Run: headless pygame with SDL's dummy video driver; simulated clock (each Clock.tick advances the game by its frame time, no real sleeping); random seed 0; keys injected as events and as key.get_pressed() state; no mouse input.
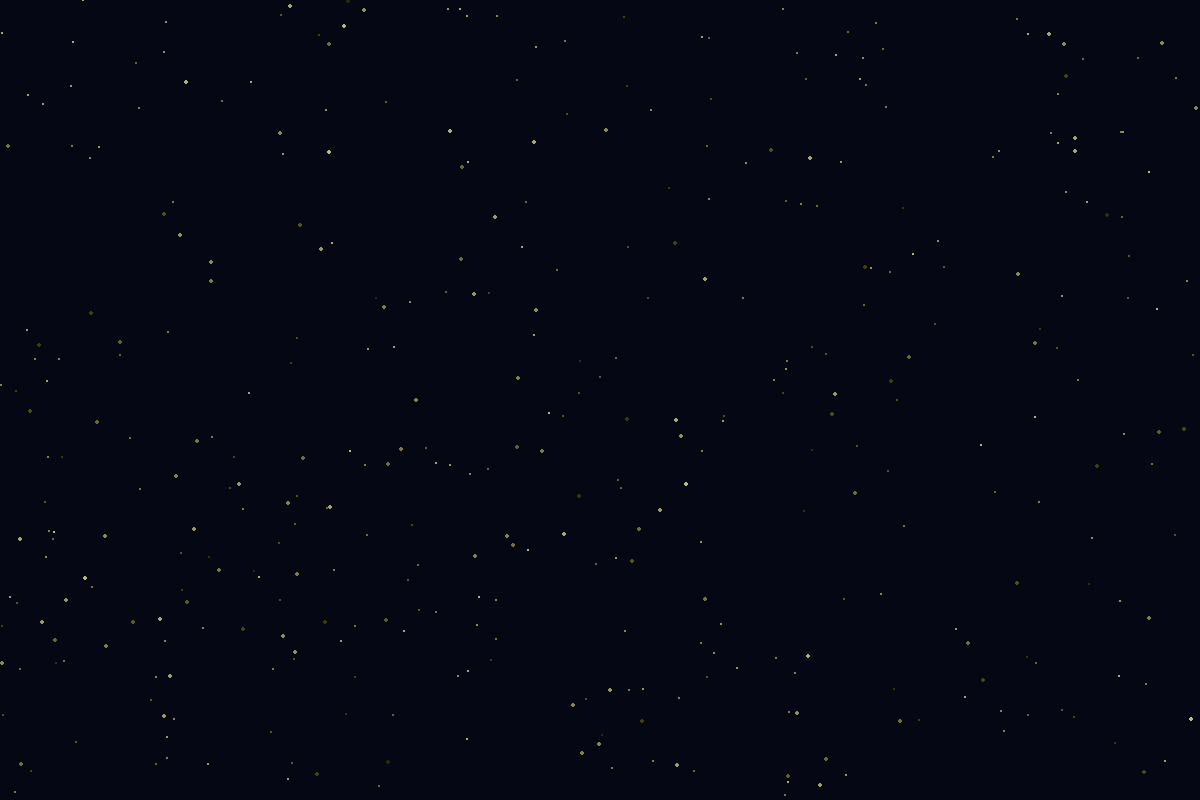
Frame 1 of 4 · flips 1–60 · no input
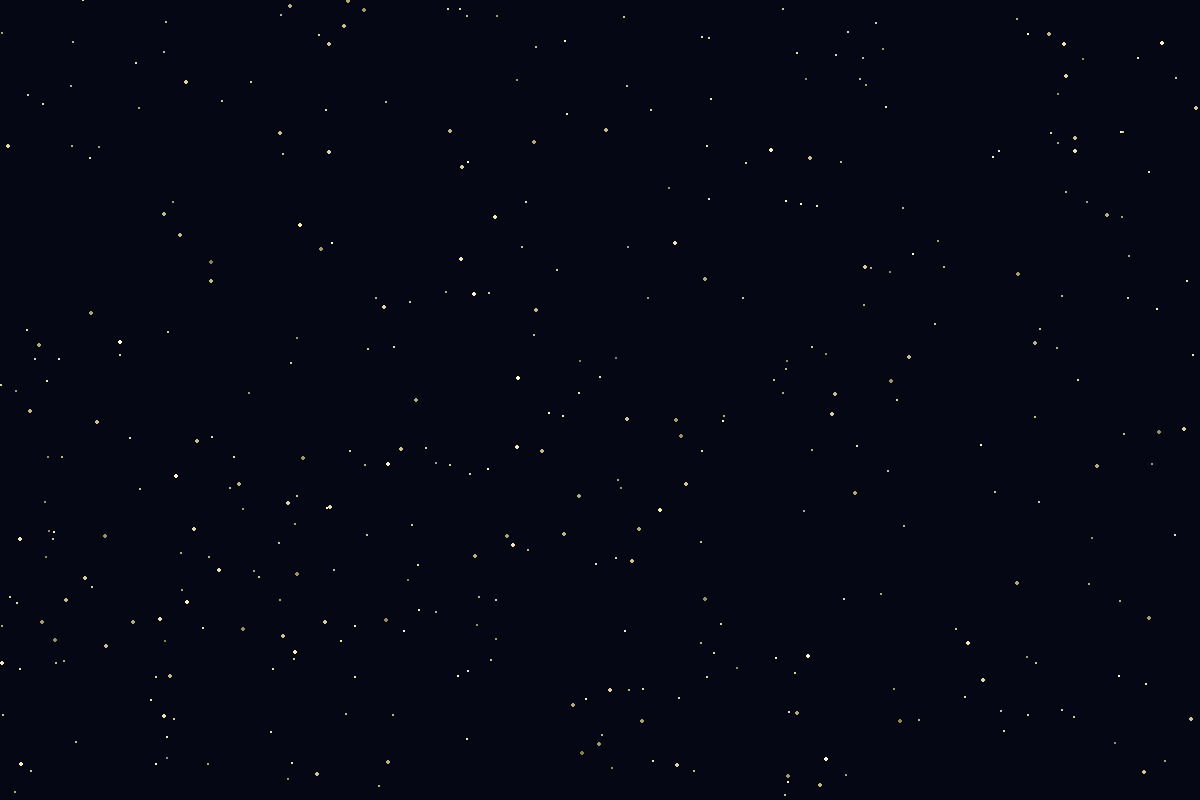
Frame 2 of 4 · flips 61–180 · tapped SPACE, RETURN · held RIGHT (→), D
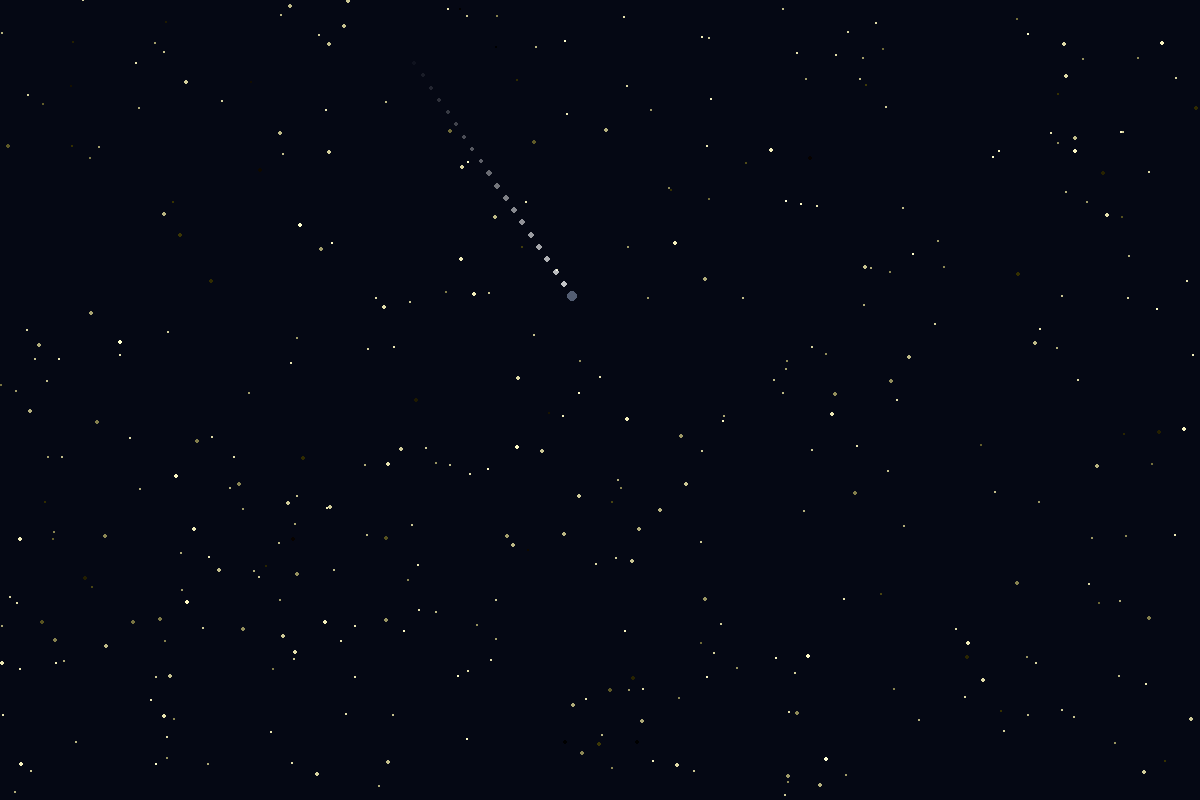
Frame 3 of 4 · flips 181–300 · held DOWN (↓), S
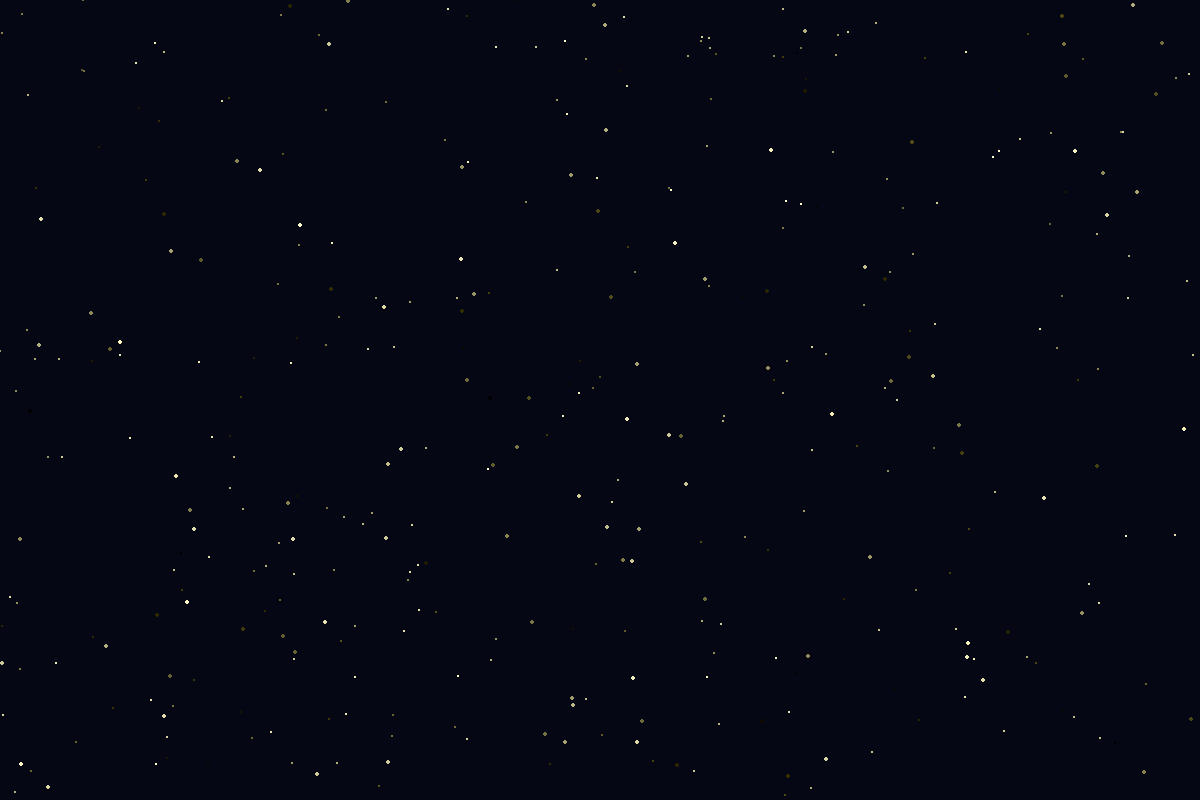
Frame 4 of 4 · flips 301–420 · held LEFT (←), A, UP (↑), W

The pygame program that drew these frames:

import pygame
import random
import math

# Initialize Pygame
pygame.init()

# Screen setup
WIDTH, HEIGHT = 1200, 800
screen = pygame.display.set_mode((WIDTH, HEIGHT))
pygame.display.set_caption("Cosmic Starfield")
clock = pygame.time.Clock()

# Colors
DEEP_SPACE = (5, 8, 20)  # Very dark blue-black
WHITE = (255, 255, 255)
STAR_YELLOW = (255, 250, 200)
CONSTELLATION_LINE = (100, 120, 180, 80)  # Soft blue-ish with alpha

# Star class for appearing/disappearing stars
class TwinklingStar:
    def __init__(self):
        self.x = random.randint(0, WIDTH)
        self.y = random.randint(0, HEIGHT)
        self.size = random.uniform(0.5, 2.5)
        self.brightness = 0
        self.target_brightness = random.randint(150, 255)
        self.fade_speed = random.uniform(1, 3)
        self.state = 'appearing'  # appearing, visible, disappearing
        self.visible_time = random.uniform(2000, 6000)  # How long to stay visible
        self.appear_start = pygame.time.get_ticks()
        # Vary star colors slightly
        self.color_offset = random.randint(-20, 20)
    
    def update(self):
        current_time = pygame.time.get_ticks()
        
        if self.state == 'appearing':
            self.brightness += self.fade_speed
            if self.brightness >= self.target_brightness:
                self.brightness = self.target_brightness
                self.state = 'visible'
                self.visible_start = current_time
        
        elif self.state == 'visible':
            # Small twinkle while visible
            twinkle = random.uniform(-10, 10)
            self.brightness = max(0, min(255, self.target_brightness + twinkle))
            if current_time - self.visible_start >= self.visible_time:
                self.state = 'disappearing'
        
        elif self.state == 'disappearing':
            self.brightness -= self.fade_speed
            if self.brightness <= 0:
                self.brightness = 0
                # Respawn at new location
                self.x = random.randint(0, WIDTH)
                self.y = random.randint(0, HEIGHT)
                self.target_brightness = random.randint(150, 255)
                self.visible_time = random.uniform(2000, 6000)
                self.state = 'appearing'
    
    def draw(self, surface):
        if self.brightness <= 0:
            return
        b = int(max(0, min(255, self.brightness)))
        r = max(0, min(255, b + self.color_offset))
        g = max(0, min(255, b + self.color_offset - 5))
        b_color = max(0, min(255, b + self.color_offset - 55))
        color = (r, g, b_color)
        pygame.draw.circle(surface, color, (int(self.x), int(self.y)), int(self.size))

# Constellation class
class Constellation:
    def __init__(self):
        # Random center position
        center_x = random.randint(100, WIDTH - 100)
        center_y = random.randint(100, HEIGHT - 100)
        
        # Create 4-7 stars in constellation
        num_stars = random.randint(4, 7)
        self.stars = []
        
        for i in range(num_stars):
            angle = (i / num_stars) * 2 * math.pi + random.uniform(-0.5, 0.5)
            distance = random.randint(30, 80)
            x = center_x + math.cos(angle) * distance
            y = center_y + math.sin(angle) * distance
            size = random.uniform(1.5, 3)
            self.stars.append({'x': x, 'y': y, 'size': size})
        
        # Create connections (lines between stars)
        self.connections = []
        for i in range(len(self.stars) - 1):
            if random.random() < 0.7:  # 70% chance of connection
                self.connections.append((i, i + 1))
        # Sometimes connect back to start
        if random.random() < 0.3 and len(self.stars) > 3:
            self.connections.append((len(self.stars) - 1, 0))
        
        # Shining properties
        self.alpha = 0
        self.shine_duration = random.uniform(6000, 12000)  # 6-12 seconds
        self.fade_in_duration = 1500
        self.fade_out_duration = 1500
        self.start_time = pygame.time.get_ticks()
        self.state = 'fade_in'  # fade_in, shine, fade_out, hidden
    
    def update(self):
        elapsed = pygame.time.get_ticks() - self.start_time
        
        if self.state == 'fade_in':
            self.alpha = min(255, (elapsed / self.fade_in_duration) * 255)
            if elapsed >= self.fade_in_duration:
                self.state = 'shine'
                self.shine_start = pygame.time.get_ticks()
        
        elif self.state == 'shine':
            shine_elapsed = pygame.time.get_ticks() - self.shine_start
            if shine_elapsed >= self.shine_duration:
                self.state = 'fade_out'
                self.fade_start = pygame.time.get_ticks()
        
        elif self.state == 'fade_out':
            fade_elapsed = pygame.time.get_ticks() - self.fade_start
            self.alpha = max(0, 255 - (fade_elapsed / self.fade_out_duration) * 255)
            if fade_elapsed >= self.fade_out_duration:
                self.state = 'hidden'
    
    def is_hidden(self):
        return self.state == 'hidden'
    
    def draw(self, surface):
        if self.alpha <= 0:
            return
        
        # Draw connecting lines
        for conn in self.connections:
            start_star = self.stars[conn[0]]
            end_star = self.stars[conn[1]]
            
            # Create surface for alpha blending
            line_surface = pygame.Surface((WIDTH, HEIGHT), pygame.SRCALPHA)
            color = (100, 120, 180, int(self.alpha * 0.4))
            pygame.draw.line(line_surface, color, 
                           (int(start_star['x']), int(start_star['y'])),
                           (int(end_star['x']), int(end_star['y'])), 1)
            surface.blit(line_surface, (0, 0))
        
        # Draw stars
        for star in self.stars:
            star_surface = pygame.Surface((int(star['size'] * 2 + 4), 
                                          int(star['size'] * 2 + 4)), pygame.SRCALPHA)
            color = (255, 250, 220, int(self.alpha))
            pygame.draw.circle(star_surface, color, 
                             (int(star['size'] + 2), int(star['size'] + 2)), 
                             int(star['size']))
            # Add glow
            glow_color = (200, 210, 255, int(self.alpha * 0.3))
            pygame.draw.circle(star_surface, glow_color,
                             (int(star['size'] + 2), int(star['size'] + 2)),
                             int(star['size'] * 2))
            surface.blit(star_surface, 
                        (int(star['x'] - star['size'] - 2), 
                         int(star['y'] - star['size'] - 2)))

# Shooting star class
class ShootingStar:
    def __init__(self):
        if random.random() < 0.5:
            self.x = random.randint(WIDTH // 4, 3 * WIDTH // 4)
            self.y = -10
        else:
            self.x = -10
            self.y = random.randint(HEIGHT // 4, 3 * HEIGHT // 4)
        
        angle = random.uniform(0.4, 1.1)
        speed = random.uniform(10, 18)
        self.vx = math.cos(angle) * speed
        self.vy = math.sin(angle) * speed
        
        self.alpha = 255
        self.trail_length = 20
        self.trail = []
    
    def update(self):
        self.trail.append((self.x, self.y))
        if len(self.trail) > self.trail_length:
            self.trail.pop(0)
        
        self.x += self.vx
        self.y += self.vy
        self.alpha -= 2
    
    def is_alive(self):
        return self.alpha > 0 and self.x < WIDTH + 100 and self.y < HEIGHT + 100
    
    def draw(self, surface):
        for i, (tx, ty) in enumerate(self.trail):
            trail_alpha = int((i / len(self.trail)) * self.alpha)
            trail_size = int(2 + 2 * (i / len(self.trail)))
            if trail_size < 1:
                trail_size = 1
            
            s = pygame.Surface((trail_size * 2, trail_size * 2), pygame.SRCALPHA)
            pygame.draw.circle(s, (255, 255, 255, trail_alpha), 
                             (trail_size, trail_size), trail_size)
            surface.blit(s, (int(tx) - trail_size, int(ty) - trail_size))
        
        head_surface = pygame.Surface((10, 10), pygame.SRCALPHA)
        pygame.draw.circle(head_surface, (255, 255, 255, int(self.alpha)), (5, 5), 3)
        pygame.draw.circle(head_surface, (200, 220, 255, int(self.alpha * 0.5)), (5, 5), 5)
        surface.blit(head_surface, (int(self.x) - 5, int(self.y) - 5))

# Create background stars with varied density
twinkling_stars = [TwinklingStar() for _ in range(500)]

# Constellations
constellations = []
last_constellation = pygame.time.get_ticks()

# Shooting stars
shooting_stars = []
last_shooting_star = pygame.time.get_ticks()

# Main loop
running = True
while running:
    clock.tick(60)
    
    for event in pygame.event.get():
        if event.type == pygame.QUIT:
            running = False
    
    current_time = pygame.time.get_ticks()
    
    # Spawn constellations
    if current_time - last_constellation > random.randint(8000, 15000):
        if len([c for c in constellations if not c.is_hidden()]) < 3:
            constellations.append(Constellation())
            last_constellation = current_time
    
    # Remove hidden constellations
    constellations = [c for c in constellations if not c.is_hidden() or 
                     (pygame.time.get_ticks() - c.start_time) < 20000]
    
    # Spawn shooting stars
    if current_time - last_shooting_star > random.randint(2000, 5000):
        if len(shooting_stars) < 3:
            shooting_stars.append(ShootingStar())
            last_shooting_star = current_time
    
    # Update
    for star in twinkling_stars:
        star.update()
    
    for constellation in constellations:
        constellation.update()
    
    for shooting_star in shooting_stars[:]:
        shooting_star.update()
        if not shooting_star.is_alive():
            shooting_stars.remove(shooting_star)
    
    # Draw
    screen.fill(DEEP_SPACE)
    
    # Draw all twinkling stars
    for star in twinkling_stars:
        star.draw(screen)
    
    # Draw constellations
    for constellation in constellations:
        constellation.draw(screen)
    
    # Draw shooting stars
    for shooting_star in shooting_stars:
        shooting_star.draw(screen)
    
    pygame.display.flip()

pygame.quit()
